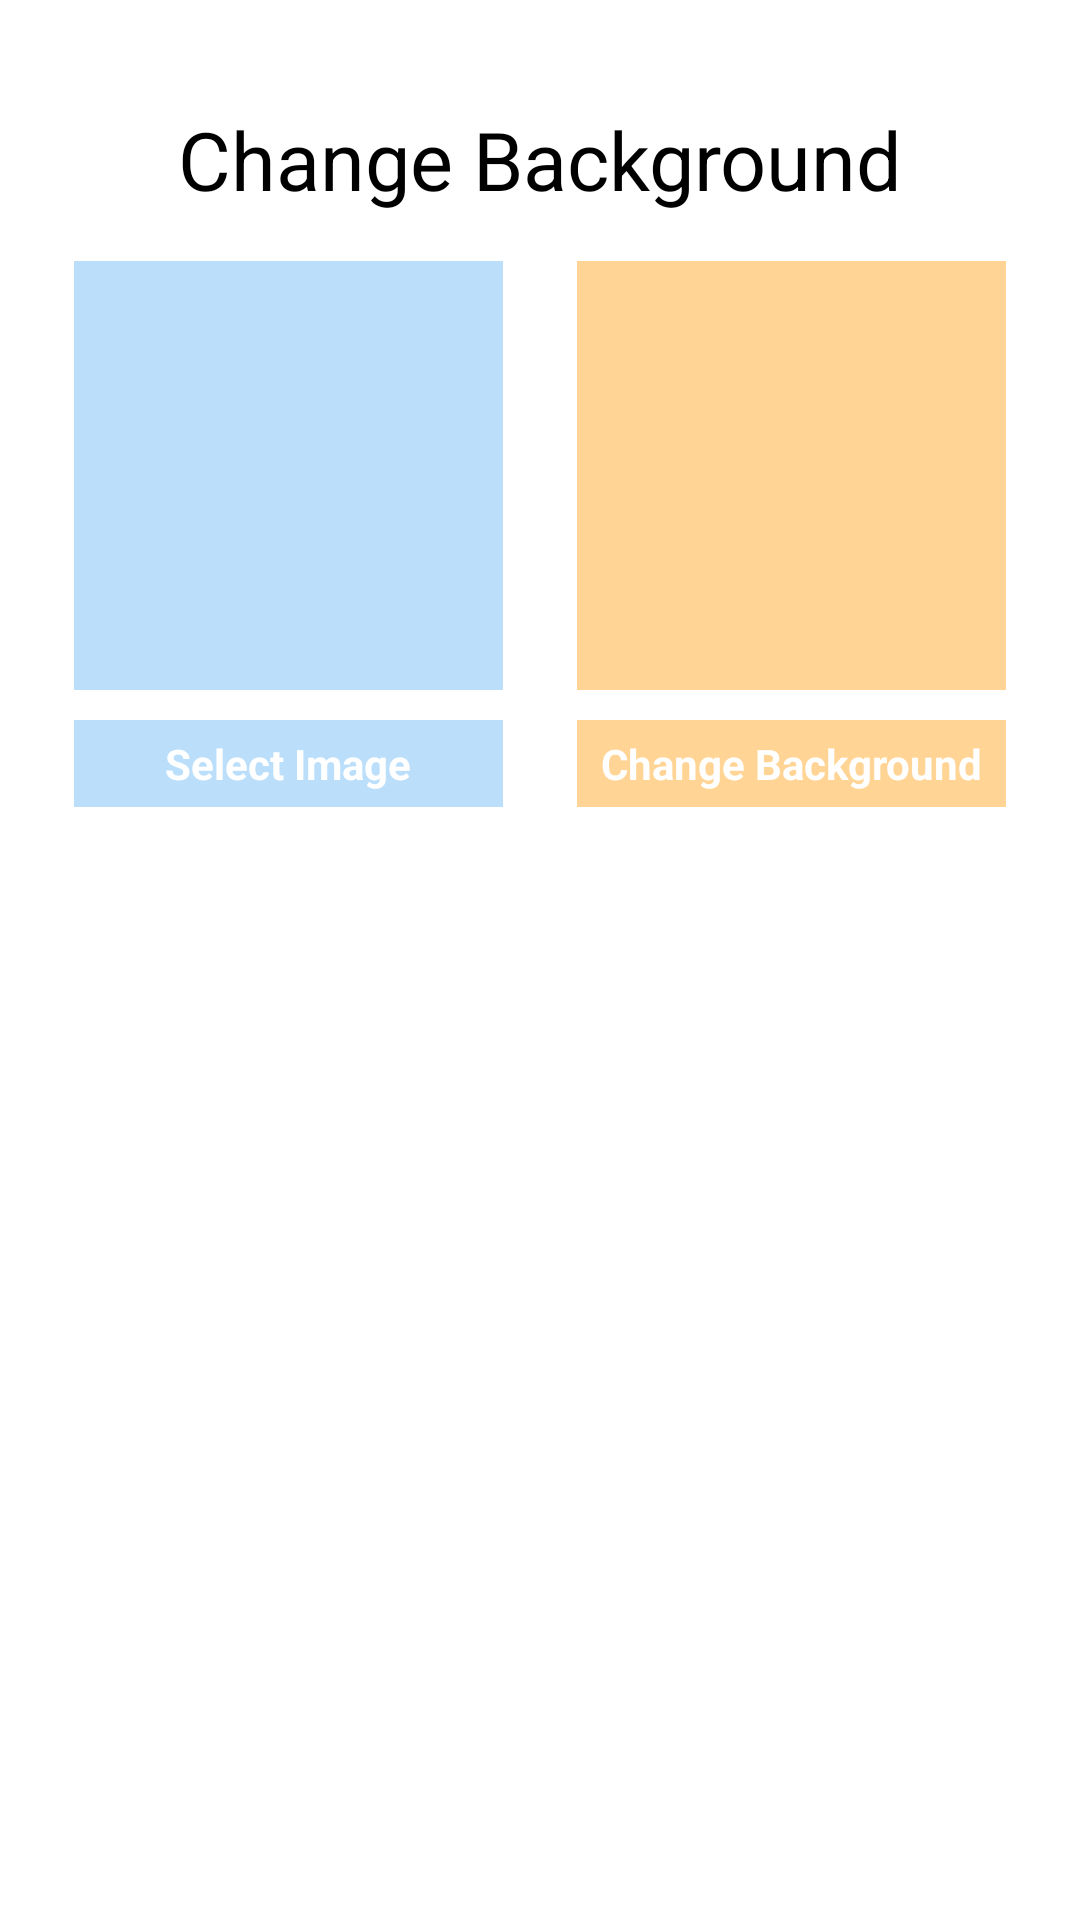

The Android layout XML behind this screen, and the referenced resources:
<!-- AndroidManifest.xml: application theme Theme.GiveMyPic -->
<!-- res/layout/activity_change_background.xml -->
<?xml version="1.0" encoding="utf-8"?>
<layout xmlns:android="http://schemas.android.com/apk/res/android"
    xmlns:app="http://schemas.android.com/apk/res-auto"
    tools:context=".Activity.change_background.ChangeBackground"
    xmlns:tools="http://schemas.android.com/tools">

    <data>

    </data>

    <androidx.constraintlayout.widget.ConstraintLayout
        android:layout_width="match_parent"
        android:layout_height="match_parent"
        >
        <TextView
            android:layout_width="match_parent"
            android:layout_height="wrap_content"
            android:text="Change Background"
            android:textAlignment="center"
            android:layout_marginTop="35dp"
            app:layout_constraintTop_toTopOf="parent"
            android:textSize="27sp"
            android:textColor="@color/black"
            />
        
        <ImageView
            android:layout_width="143dp"
            android:layout_height="143dp"
            app:layout_constraintTop_toTopOf="parent"
            android:layout_marginTop="87dp"
            android:src="@color/light_sky"
            app:layout_constraintEnd_toStartOf="@id/processedImage"
            android:id="@+id/selected_Image"
            android:scaleType="fitXY"
            app:layout_constraintStart_toStartOf="parent"
            android:autofillHints="Selected image will appear here "
                />
        
        
        <ImageView
            android:layout_width="143dp"
            android:layout_height="143dp"
            app:layout_constraintTop_toTopOf="@id/selected_Image"
            app:layout_constraintBottom_toBottomOf="@id/selected_Image"
            android:id="@+id/processedImage"
            android:scaleType="fitXY"
            android:textAttrChanged="processed image "
            android:src="@color/orange_medium"
            app:layout_constraintEnd_toEndOf="parent"
            app:layout_constraintStart_toEndOf="@id/selected_Image"
            />
        

        <TextView
            android:layout_width="143dp"
            android:layout_height="wrap_content"
            android:text="Select Image"
            app:layout_constraintStart_toStartOf="@id/selected_Image"
            app:layout_constraintTop_toBottomOf="@id/selected_Image"
            android:layout_marginTop="10dp"
            android:textAlignment="center"
            android:id="@+id/btn_select"
            android:textStyle="bold"
            android:background="@color/light_sky"
            android:textColor="@color/white"
            android:paddingVertical="5dp"
            app:layout_constraintEnd_toEndOf="@id/selected_Image"
            android:textSize="14sp"
            />



        <TextView
            android:layout_width="143dp"
            android:layout_height="wrap_content"
            android:text="Change Background"
            app:layout_constraintStart_toStartOf="@id/processedImage"
            app:layout_constraintTop_toBottomOf="@id/processedImage"
            android:layout_marginTop="10dp"
            android:textAlignment="center"
            android:id="@+id/btn_background"
            android:textStyle="bold"
            android:background="@color/orange_medium"
            android:textColor="@color/white"
            android:paddingVertical="5dp"
            app:layout_constraintEnd_toEndOf="@id/processedImage"
            android:textSize="14sp"
            />

    </androidx.constraintlayout.widget.ConstraintLayout>
</layout>
<!-- resources referenced by this layout -->
<resources>
  <color name="black">#FF000000</color>
  <color name="light_sky">#4E2196F3</color>
  <color name="orange_medium">#6BFF9800</color>
  <color name="white">#FFFFFFFF</color>
  <style name="Theme.GiveMyPic" parent="Theme.MaterialComponents.DayNight.DarkActionBar">
          
          <item name="colorPrimary">@color/purple_500</item>
          <item name="colorPrimaryVariant">@color/purple_700</item>
          <item name="colorOnPrimary">@color/white</item>
          
          <item name="colorSecondary">@color/teal_200</item>
          <item name="colorSecondaryVariant">@color/teal_700</item>
          <item name="colorOnSecondary">@color/black</item>
          
          <item name="android:statusBarColor">?attr/colorPrimaryVariant</item>
          
      </style>
  <color name="purple_500">#FF6200EE</color>
  <color name="purple_700">#FF3700B3</color>
  <color name="teal_200">#FF03DAC5</color>
  <color name="teal_700">#FF018786</color>
</resources>
